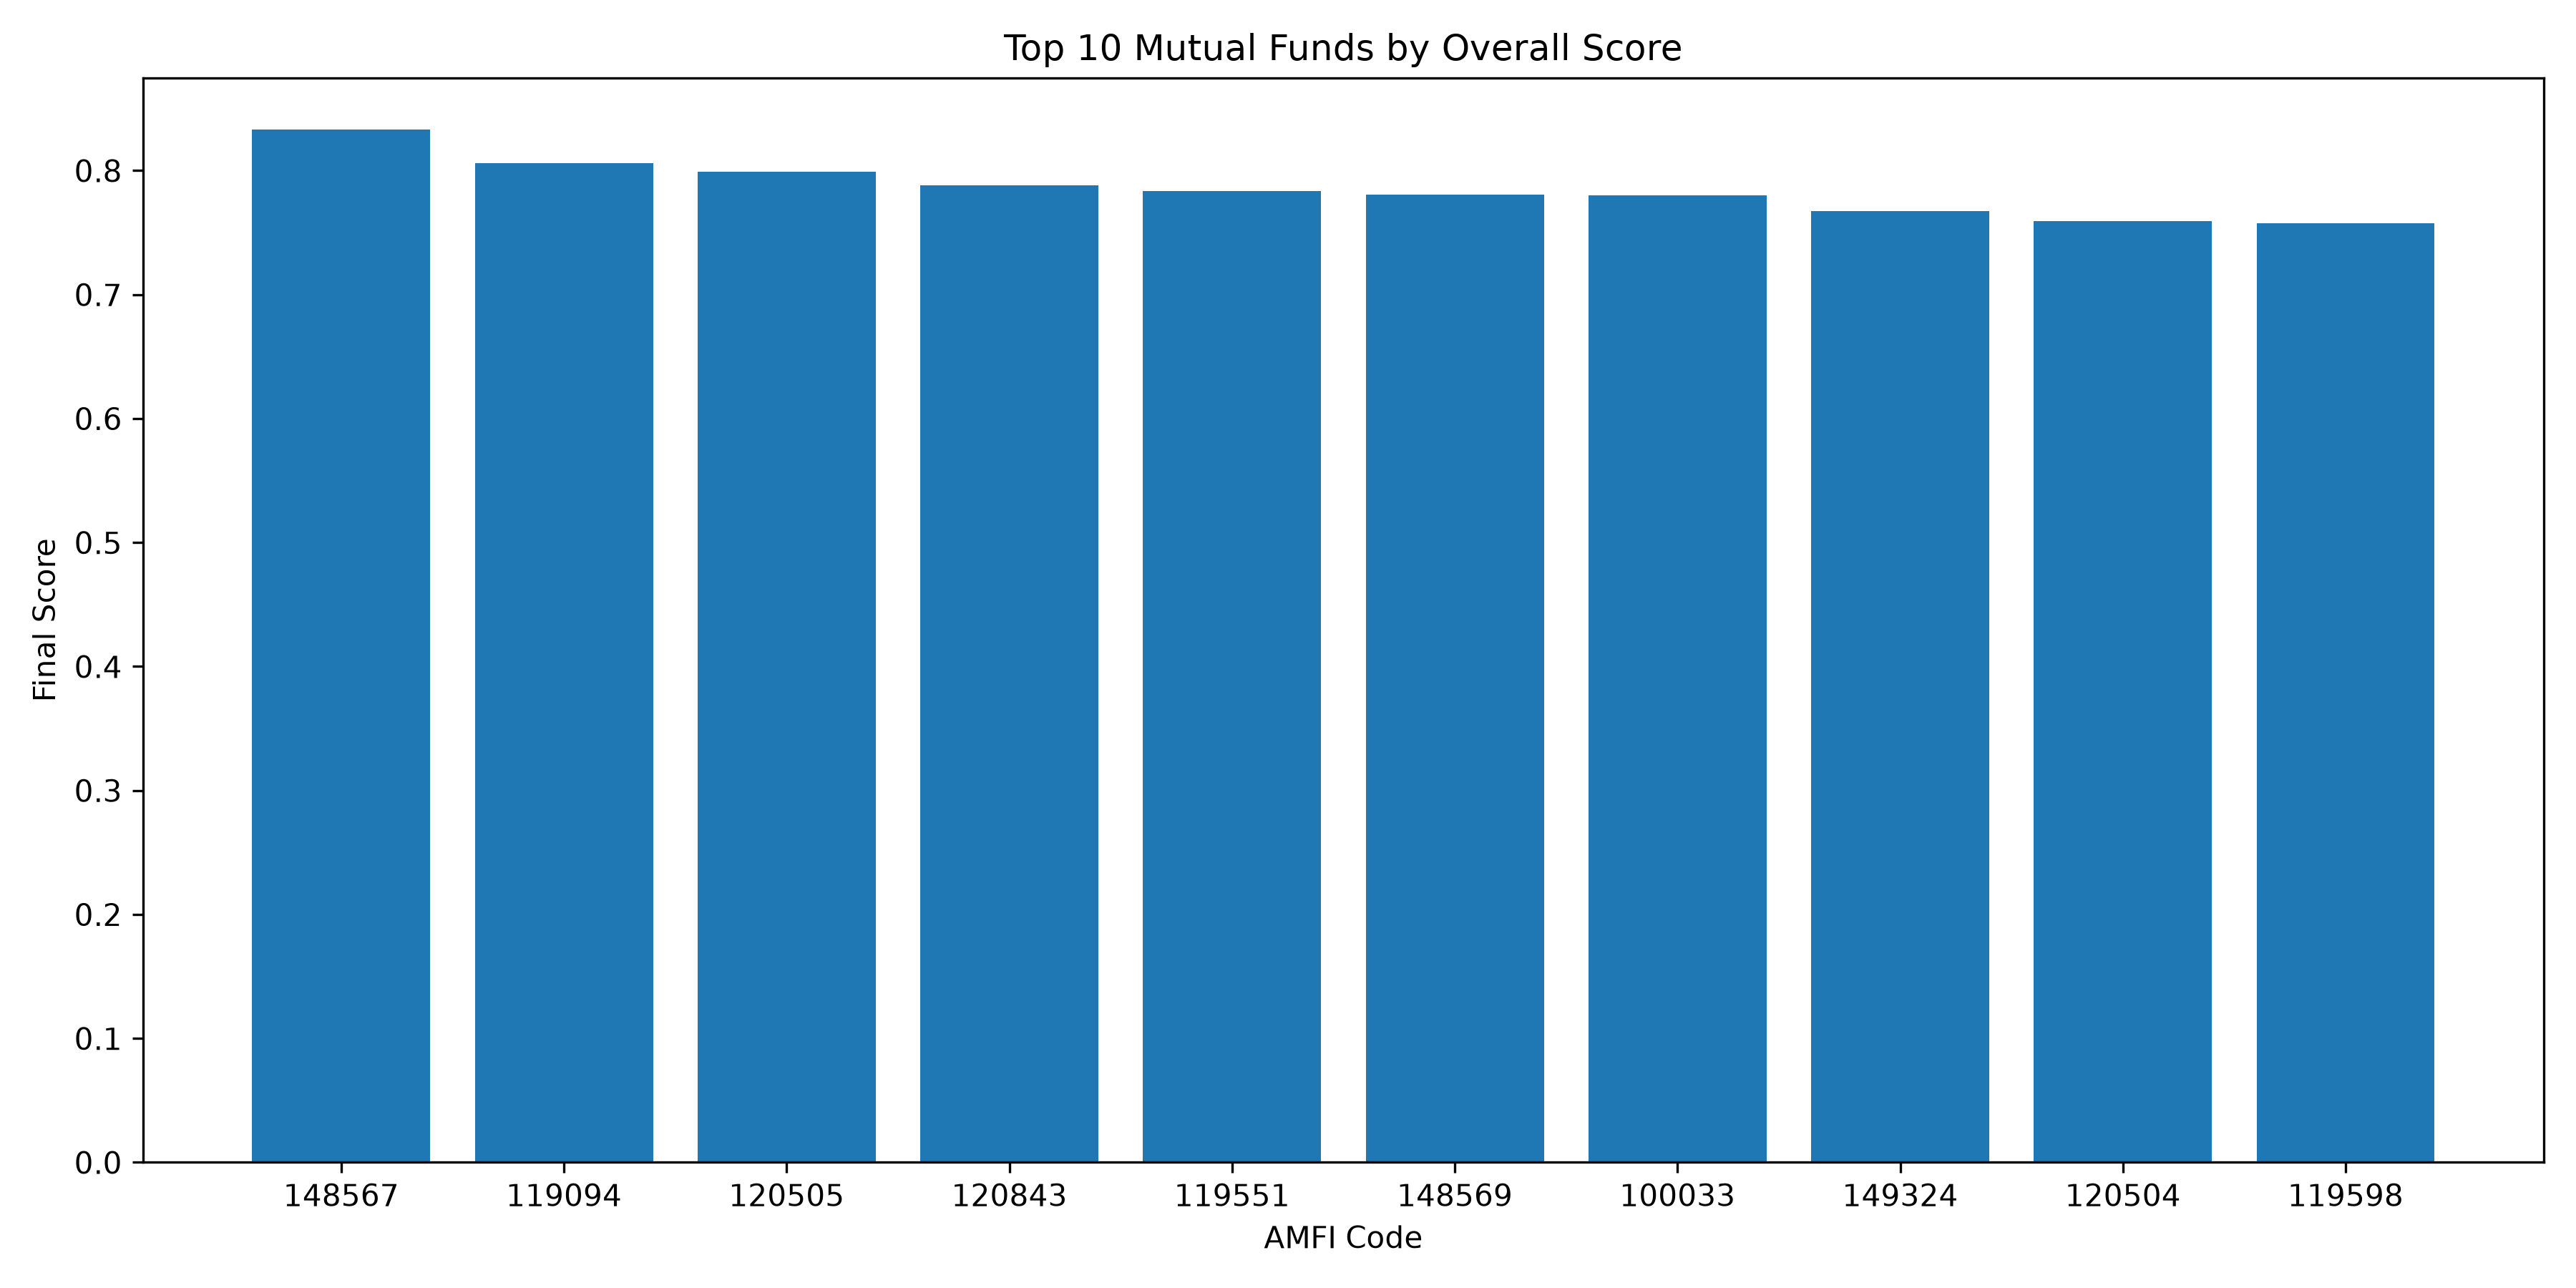

The file beside this chart, header and first rows:
amfi_code, CAGR_1Y (%), CAGR_3Y (%), CAGR_5Y (%), Sharpe Ratio, Sortino Ratio, Maximum Drawdown (%), Return Score, Sharpe Score, Sortino Score, Drawdown Score, Final Score, Overall Rank
148567, 20.36, 34, , 1.448, 2.386, -11.27, 0.9763, 1.0, 1.0, 0.2128, 0.8331, 1
119094, 22.26, 35.11, , 0.9982, 1.704, -20.96, 1.0, 0.8012, 0.8323, 0.3976, 0.8062, 2
120505, 29.6, 31.78, , 1.18, 2.029, -18.19, 0.9288, 0.8815, 0.9124, 0.3447, 0.7992, 3
120843, 26.66, 29.58, , 1.307, 2.364, -12.97, 0.8819, 0.9375, 0.9948, 0.2454, 0.7883, 4
119551, 60.44, 30.46, , 1.208, 2.14, -15.01, 0.9006, 0.894, 0.9397, 0.2842, 0.7838, 5
148569, 39.75, 29.18, , 1.235, 2.147, -16.4, 0.8733, 0.9058, 0.9413, 0.3106, 0.7808, 6
100033, 53.23, 32.44, , 1.094, 1.829, -16.22, 0.943, 0.8434, 0.8632, 0.3072, 0.7799, 7
149324, 65.14, 27, , 0.9498, 1.62, -31.17, 0.8267, 0.7798, 0.8117, 0.5922, 0.7674, 8
120504, 13.06, 32.49, , 1.027, 1.805, -12.59, 0.9439, 0.8137, 0.8573, 0.238, 0.7594, 9
119598, 82.78, 26.67, , 0.9453, 1.675, -28.71, 0.8197, 0.7778, 0.8253, 0.5452, 0.7575, 10
149323, 21.48, 26.87, , 1.132, 1.875, -17.25, 0.824, 0.8603, 0.8745, 0.3268, 0.7419, 11
101206, 47.92, 28.97, , 1.027, 1.8, -11.29, 0.8688, 0.814, 0.8559, 0.2133, 0.7241, 12
118632, 33.98, 22.65, , 1.082, 1.85, -17.41, 0.7339, 0.838, 0.8683, 0.33, 0.7008, 13
102887, 13.58, 25.56, , 0.6195, 1.089, -21.54, 0.7959, 0.6339, 0.6811, 0.4086, 0.6631, 14
118633, 25.54, 21.09, , 0.6452, 1.154, -18.63, 0.7005, 0.6453, 0.6973, 0.3531, 0.6193, 15
102885, 20.21, 19.67, , 0.8171, 1.436, -10.86, 0.6701, 0.7212, 0.7664, 0.2051, 0.6066, 16
125497, 28.68, 18.43, , 0.7758, 1.331, -15.2, 0.6438, 0.7029, 0.7406, 0.2878, 0.6038, 17
119552, 5.706, 16.27, , 0.9533, 1.61, -11.8, 0.5975, 0.7813, 0.8092, 0.2231, 0.6017, 18
148568, 14.27, 14.75, , 0.9263, 1.633, -15.27, 0.565, 0.7694, 0.8149, 0.2892, 0.6007, 19
120506, 41.82, 18.42, , 0.6489, 1.096, -19.83, 0.6435, 0.6469, 0.6828, 0.3759, 0.5985, 20
118635, 22.49, 20.01, , 0.6649, 1.138, -11.65, 0.6774, 0.6539, 0.6932, 0.2202, 0.5844, 21
120503, 8.489, 13.98, , 0.798, 1.338, -13.9, 0.5486, 0.7127, 0.7424, 0.263, 0.5631, 22
120841, 16.84, 17.27, , 0.4943, 0.8626, -17.57, 0.6189, 0.5786, 0.6255, 0.333, 0.555, 23
149322, 18.11, 18.04, , 0.464, 0.7621, -14.84, 0.6354, 0.5652, 0.6008, 0.281, 0.5436, 24
119093, 19.77, 20.82, , 0.1296, 0.2211, -21.75, 0.6947, 0.4175, 0.4677, 0.4126, 0.5374, 25
118634, 15.81, 8.008, , 0.4484, 0.746, -23.34, 0.4211, 0.5583, 0.5968, 0.443, 0.4881, 26
125498, 15.44, 11.25, , 0.3006, 0.5088, -21.12, 0.4902, 0.493, 0.5385, 0.4006, 0.4825, 27
119599, 13.95, -1.337, , -0.05719, -0.09439, -52.57, 0.2215, 0.335, 0.3902, 1.0, 0.4336, 28
120842, 22.5, 7.756, , 0.076, 0.1247, -24, 0.4157, 0.3938, 0.444, 0.4556, 0.425, 29
120507, 7.425, 7.394, , 0.4957, 1.052, -0.09773, 0.408, 0.5792, 0.6721, 0.0, 0.4135, 30
101207, -23.99, -4.152, , 0.1627, 0.2766, -35.45, 0.1613, 0.4321, 0.4814, 0.6736, 0.382, 31
119095, -42.8, -11.71, , -0.07597, -0.1282, -51.68, 0.0, 0.3267, 0.3818, 0.9829, 0.3383, 32
100016, -2.224, 1.293, , -0.2015, -0.351, -24.73, 0.2776, 0.2712, 0.327, 0.4695, 0.3246, 33
102886, -16.8, -0.7674, , -0.2058, -0.3472, -28, 0.2336, 0.2693, 0.328, 0.5317, 0.3193, 34
119092, 1.609, 0.5259, , 0.03078, 0.05257, -14.4, 0.2613, 0.3739, 0.4263, 0.2726, 0.3191, 35
120844, 7.12, 6.696, , -0.08875, -0.1877, -0.1163, 0.3931, 0.3211, 0.3672, 0.0003537, 0.2949, 36
119120, 5.522, 5.84, , -0.2266, -0.3768, -4.329, 0.3748, 0.2602, 0.3207, 0.08063, 0.2822, 37
118636, 10.45, 4.062, , -0.3566, -0.6135, -8.316, 0.3368, 0.2027, 0.2625, 0.1566, 0.2591, 38
100025, 3.705, 3.916, , -0.5671, -0.9418, -4.308, 0.3337, 0.1098, 0.1818, 0.08024, 0.2078, 39
101208, 7.237, 6.316, , -0.8156, -1.681, -0.1622, 0.3849, 0.0, 0.0, 0.001229, 0.1542, 40
